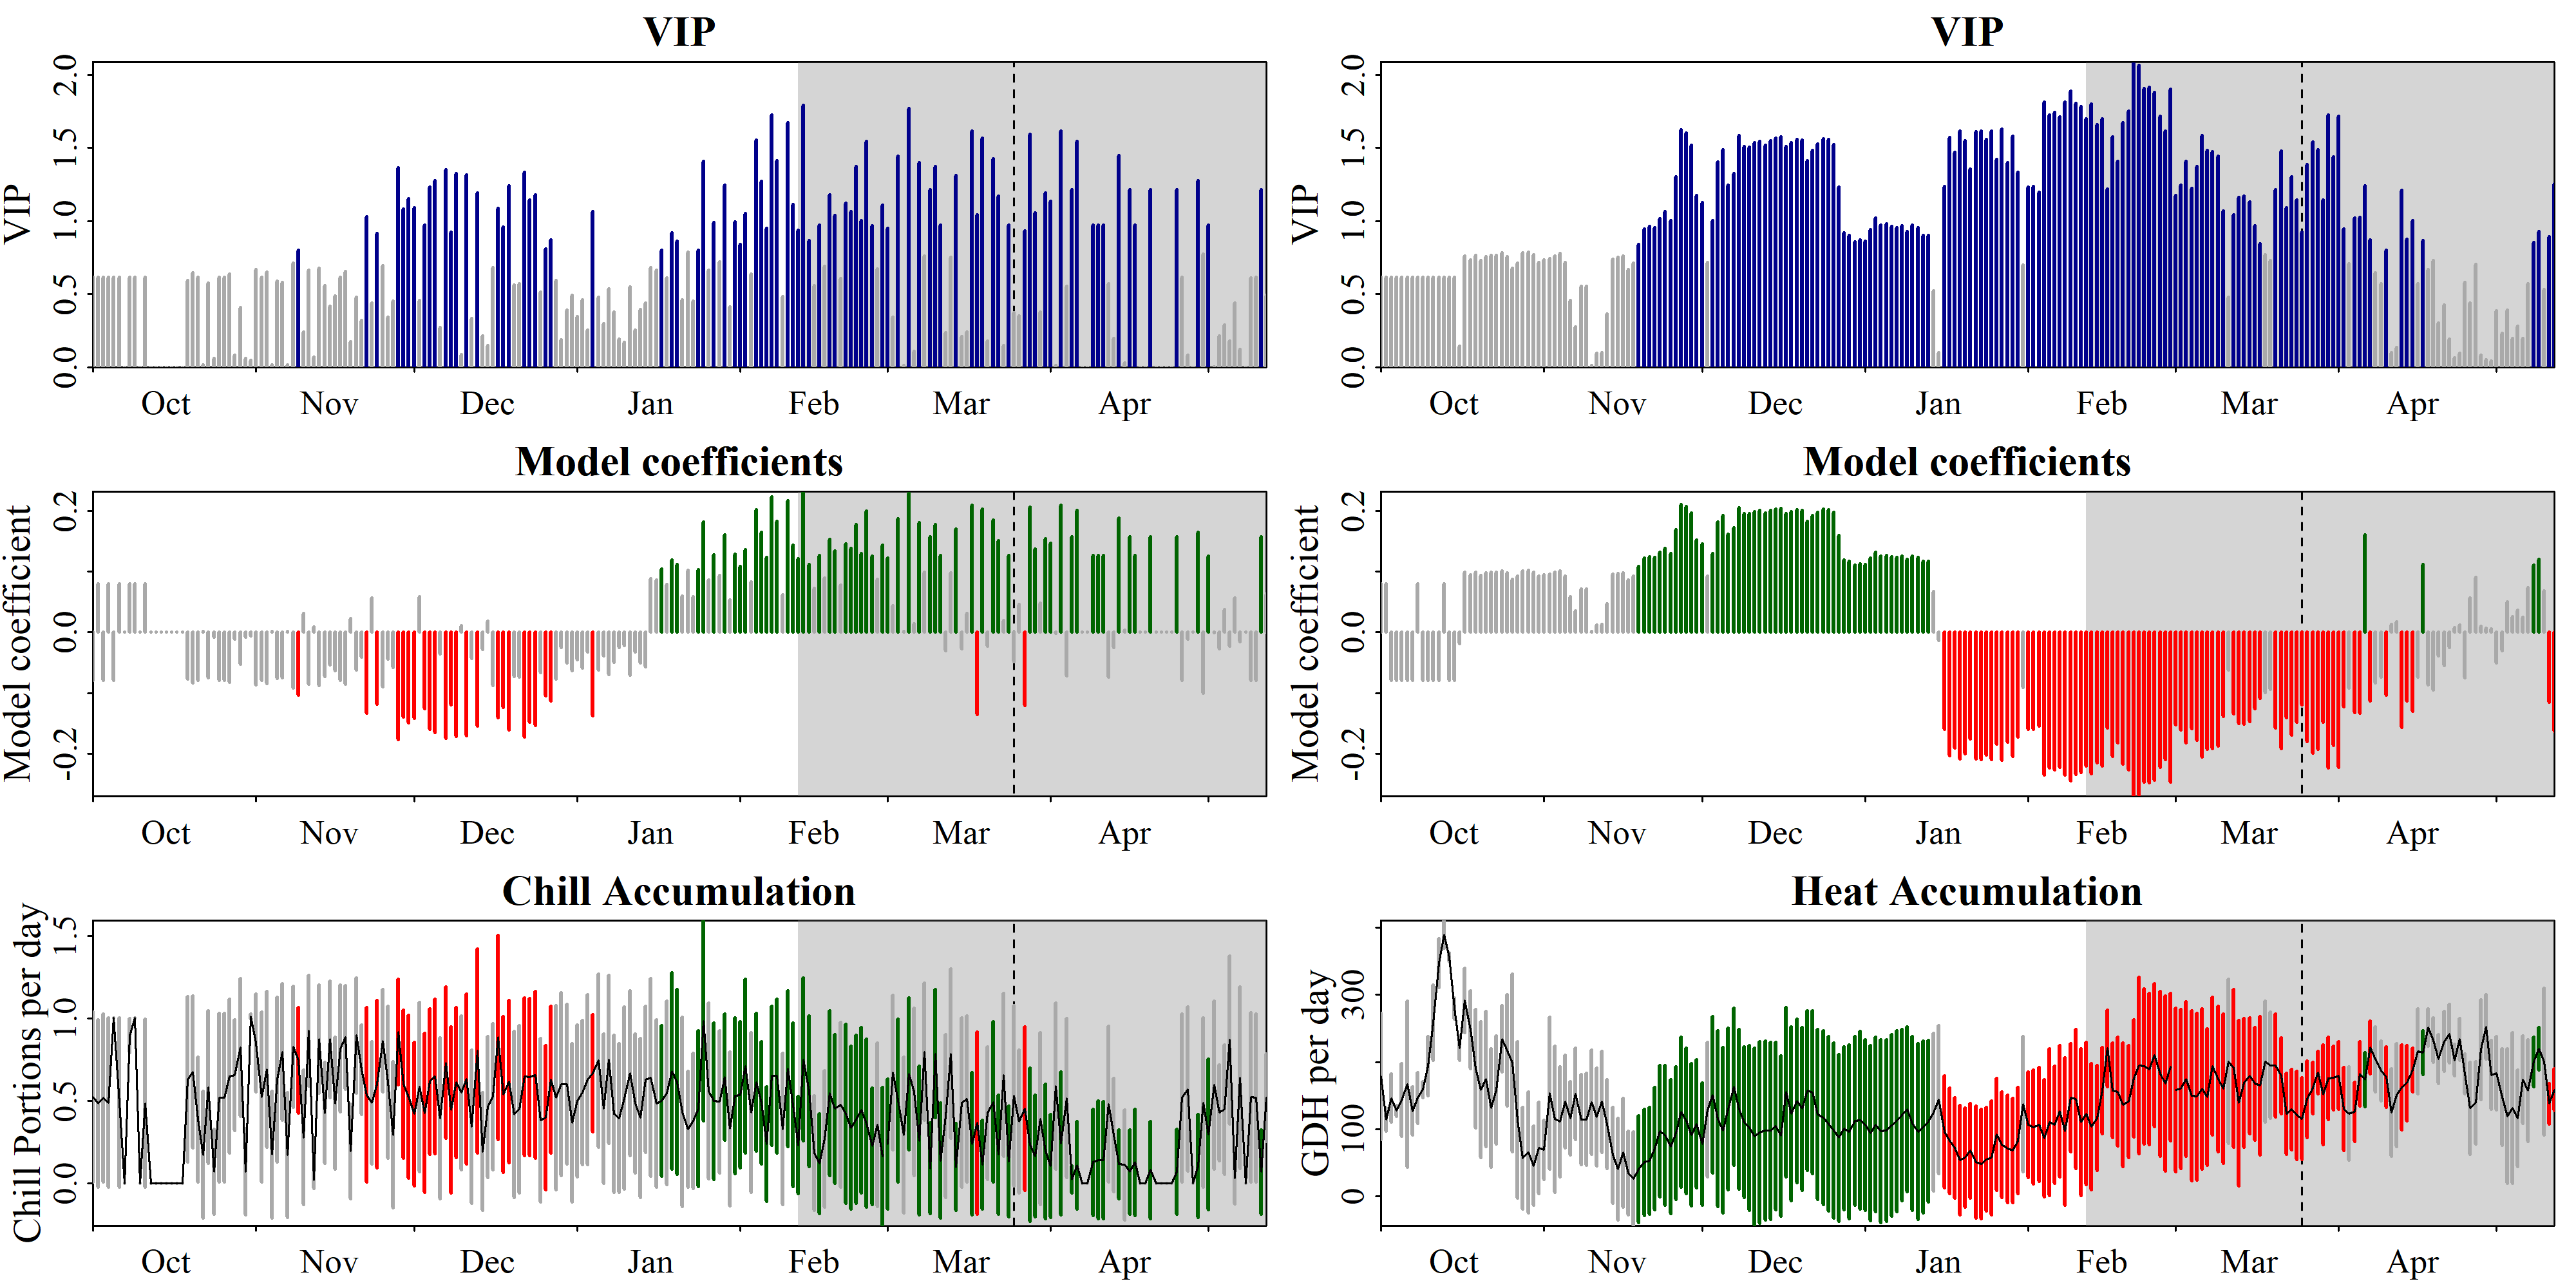

Values plotted in this chart, from the file beside it:
Date, Type, JDay, Coef, VIP, MetricMean, MetricStdev
1001, Chill, -91, -0.07945, 0.614, 0.5244, 0.5156
1002, Chill, -90, 0.07945, 0.614, 0.4841, 0.51
1003, Chill, -89, -0.07945, 0.614, 0.5172, 0.5086
1004, Chill, -88, 0.07945, 0.614, 0.4897, 0.5159
1005, Chill, -87, -0.07945, 0.614, 1.004, 0.0005344
1006, Chill, -86, 0.07945, 0.614, 0.4893, 0.5155
1007, Chill, -85, 0, 0, 0, 0
1008, Chill, -84, 0.07945, 0.614, 0.896, 0.1043
1009, Chill, -83, 0.07945, 0.614, 1.002, 0.002943
1010, Chill, -82, 0, 0, 0, 0
1011, Chill, -81, 0.07945, 0.614, 0.485, 0.5109
1012, Chill, -80, 0, 0, 0, 0
1013, Chill, -79, 0, 0, 0, 0
1014, Chill, -78, 0, 0, 0, 0
1015, Chill, -77, 0, 0, 0, 0
1016, Chill, -76, 0, 0, 0, 0
1017, Chill, -75, 0, 0, 0, 0
1018, Chill, -74, 0, 0, 0, 0
1019, Chill, -73, -0.07644, 0.5908, 0.6303, 0.5015
1020, Chill, -72, -0.0834, 0.6446, 0.6754, 0.4613
1021, Chill, -71, -0.07945, 0.614, 0.386, 0.3795
1022, Chill, -70, 0.00187, 0.01445, 0.1724, 0.3843
1023, Chill, -69, -0.07448, 0.5756, 0.5828, 0.4643
1024, Chill, -68, -0.00798, 0.06167, 0.06946, 0.2597
1025, Chill, -67, -0.07945, 0.614, 0.521, 0.5123
1026, Chill, -66, -0.07945, 0.614, 0.5206, 0.5119
1027, Chill, -65, -0.08215, 0.6349, 0.649, 0.4678
1028, Chill, -64, -0.01083, 0.08366, 0.6557, 0.3356
1029, Chill, -63, -0.05278, 0.4079, 0.8245, 0.4178
1030, Chill, -62, -0.007932, 0.0613, 0.06993, 0.2606
1031, Chill, -61, -0.006044, 0.04671, 1.012, 0.01598
1101, Chill, -60, -0.08618, 0.666, 0.8508, 0.2977
1102, Chill, -59, -0.07945, 0.614, 0.524, 0.5152
1103, Chill, -58, -0.08409, 0.6499, 0.6916, 0.4721
1104, Chill, -57, 0.001921, 0.01485, 0.1733, 0.3863
1105, Chill, -56, -0.07606, 0.5878, 0.6295, 0.5008
1106, Chill, -55, -0.07486, 0.5785, 0.7969, 0.4142
1107, Chill, -54, 0.001973, 0.01525, 0.1703, 0.3798
1108, Chill, -53, -0.09195, 0.7106, 0.8295, 0.3671
1109, Chill, -52, -0.1037, 0.8012, 0.7465, 0.3217
1110, Chill, -51, 0.03131, 0.242, 0.2787, 0.41
1111, Chill, -50, -0.08578, 0.6629, 0.9244, 0.3358
1112, Chill, -49, 0.008582, 0.06633, 0.01694, 0.04823
1113, Chill, -48, -0.08732, 0.6749, 0.8757, 0.3285
1114, Chill, -47, -0.07232, 0.5589, 0.4269, 0.3061
1115, Chill, -46, -0.05386, 0.4162, 0.8731, 0.3535
1116, Chill, -45, -0.06298, 0.4867, 0.4845, 0.4011
1117, Chill, -44, -0.07944, 0.614, 0.8182, 0.3859
1118, Chill, -43, -0.08495, 0.6566, 0.8848, 0.3141
1119, Chill, -42, 0.02262, 0.1748, 0.1938, 0.2866
1120, Chill, -41, -0.06167, 0.4766, 0.8965, 0.3502
1121, Chill, -40, -0.04142, 0.3201, 0.6899, 0.2709
1122, Chill, -39, -0.1332, 1.029, 0.5359, 0.5303
1123, Chill, -38, 0.05697, 0.4403, 0.4884, 0.3724
1124, Chill, -37, -0.1181, 0.9127, 0.602, 0.5082
1125, Chill, -36, -0.08992, 0.695, 0.8649, 0.3098
1126, Chill, -35, -0.04429, 0.3423, 0.6145, 0.461
1127, Chill, -34, -0.05828, 0.4504, 0.2942, 0.4457
1128, Chill, -33, -0.1765, 1.364, 0.9177, 0.3218
1129, Chill, -32, -0.1397, 1.08, 0.6027, 0.4499
... 390 more rows
